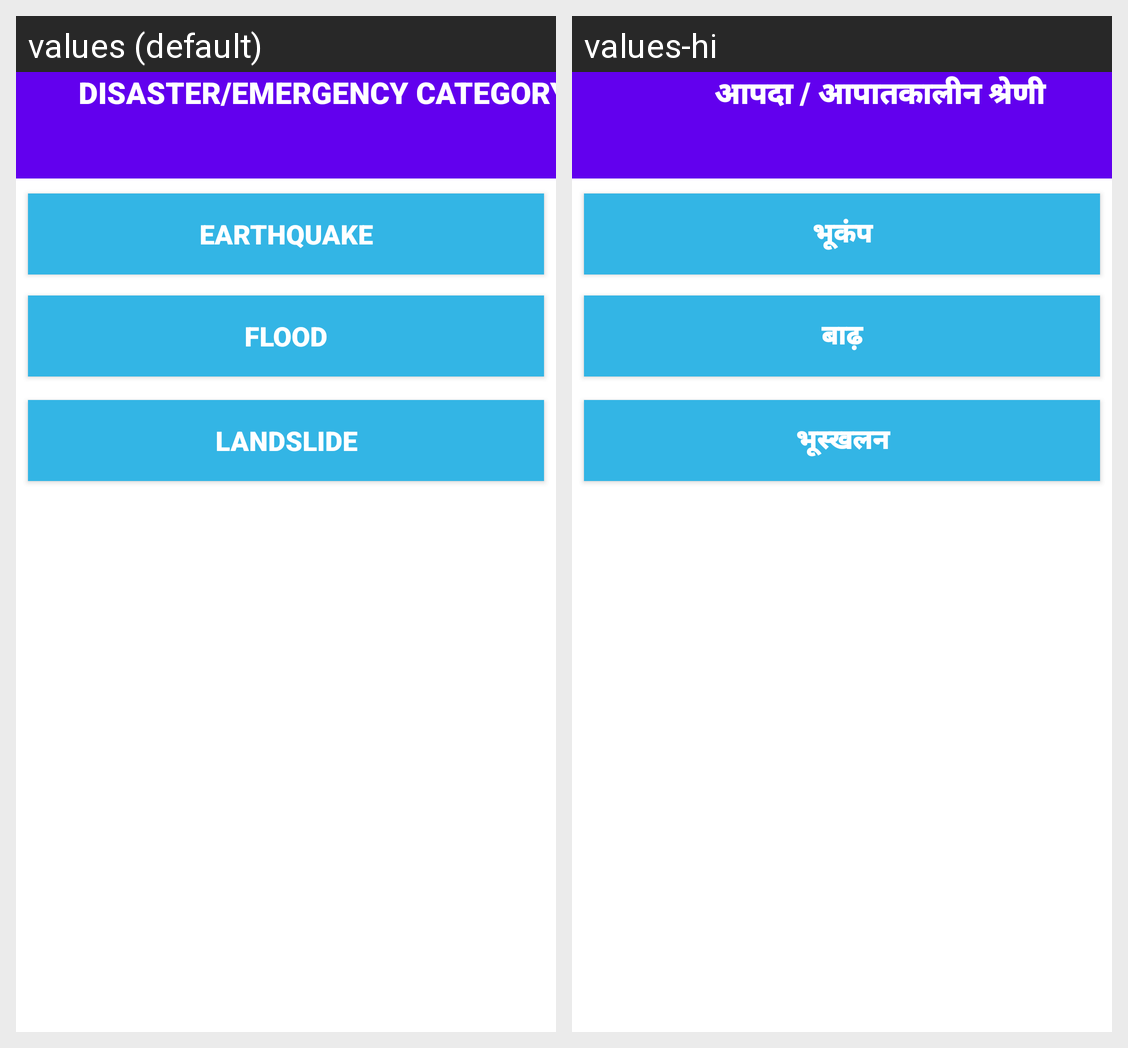

The Android screen above is rendered under two locales of the same app. Produce the string resources it draws, with the default and per-locale values.
Android screen res/layout/activity_disaster3.xml rendered under 2 locales, left to right: values (default), values-hi. Device: Nexus 5 (rendered at 1080×1920; each locale shown at half size, 540×960, under a caption strip naming it); theme AppTheme.
Strings drawn on this screen, with the default value and each locale's value (text and hints the layout hard-codes, and strings that could not be matched under every locale, appear in the picture but are not listed):

tv_discat
  values: DISASTER/EMERGENCY CATEGORY
  values-hi: आपदा / आपातकालीन श्रेणी

tv_earthquake
  values: EARTHQUAKE
  values-hi: भूकंप

tv_flood
  values: FLOOD
  values-hi: बाढ़

tv_landslide
  values: LANDSLIDE
  values-hi: भूस्खलन
